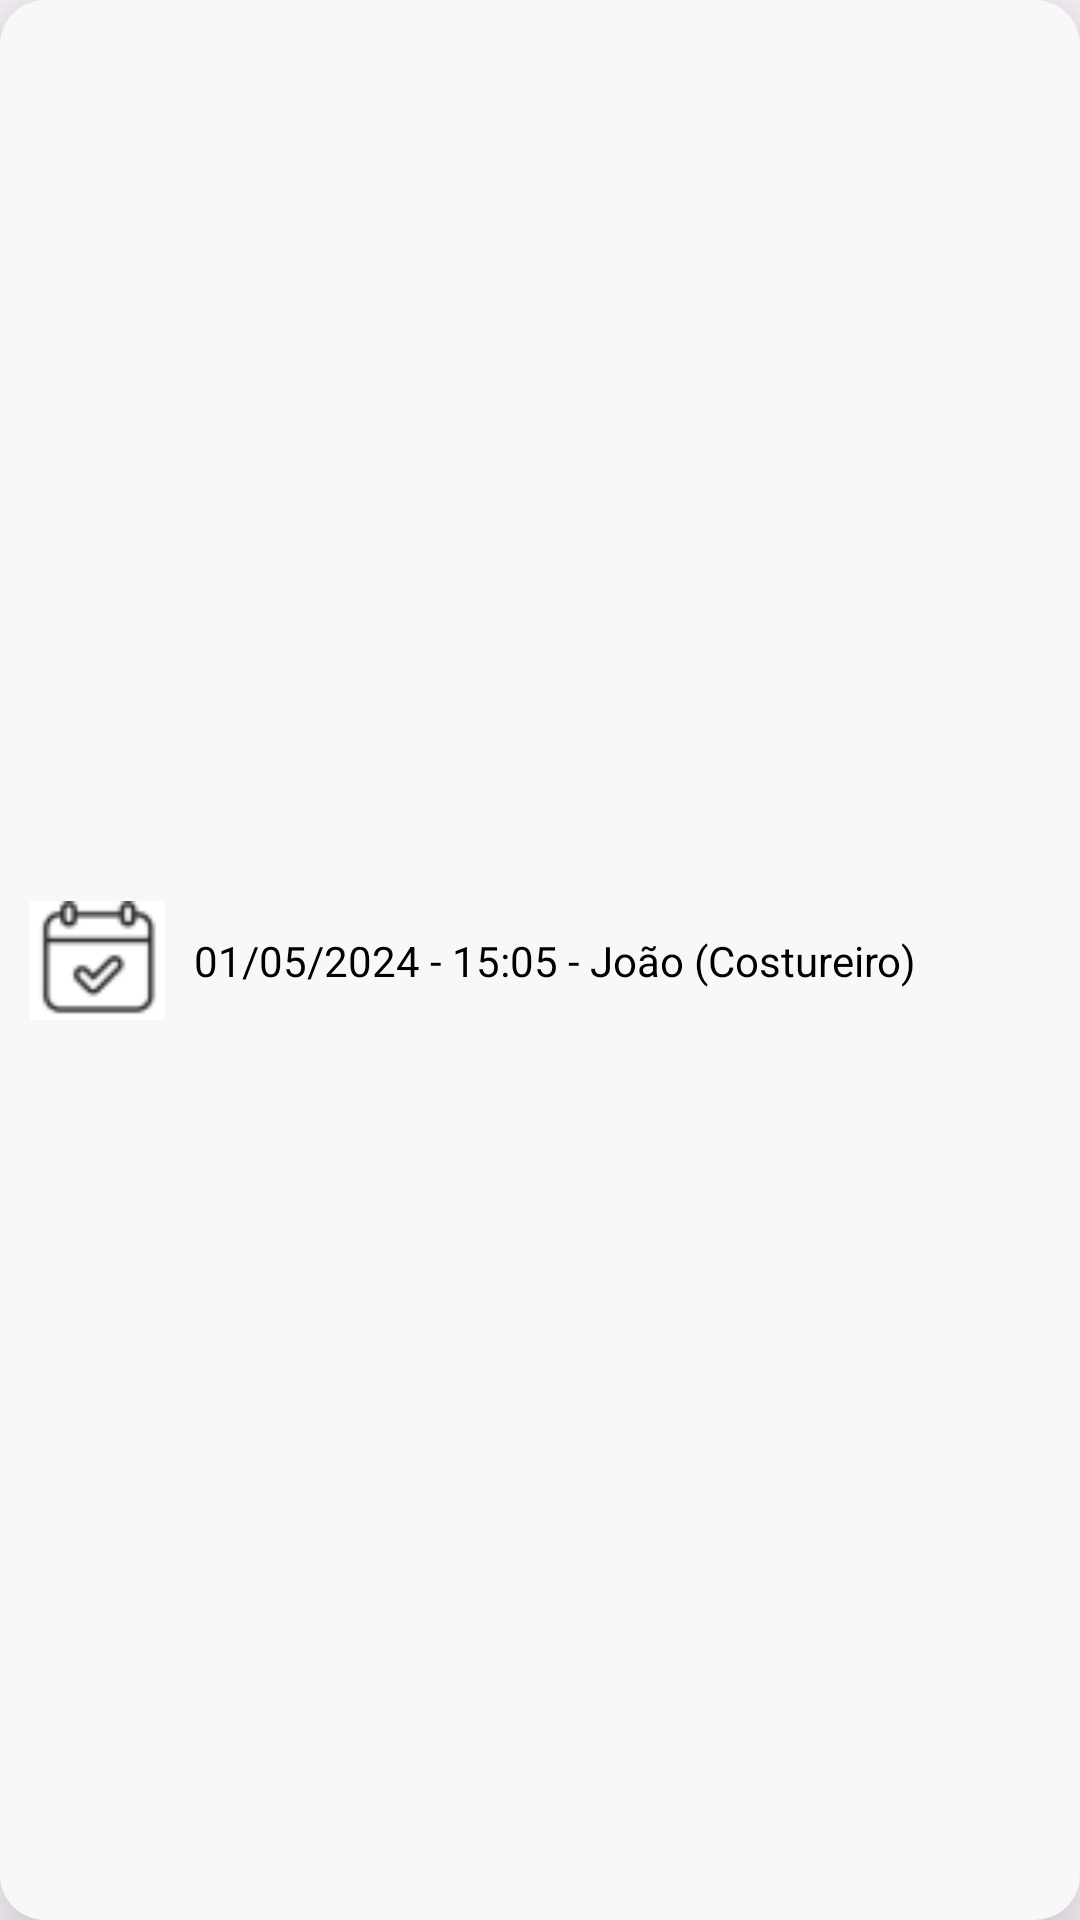

Produce the Android XML layout that renders to this screen, including the resource entries it uses.
<!-- AndroidManifest.xml: application theme Theme.WorkersFound -->
<!-- res/layout/schedule_item.xml -->
<?xml version="1.0" encoding="utf-8"?>
<androidx.constraintlayout.widget.ConstraintLayout xmlns:android="http://schemas.android.com/apk/res/android"
    android:layout_width="match_parent"
    android:layout_height="wrap_content"
    xmlns:app="http://schemas.android.com/apk/res-auto"
    android:layout_margin="10dp"
    android:background="@drawable/rounded_background"
    android:elevation="20dp"
    android:padding="10dp">
    
    <ImageView
        android:id="@+id/schedule_ic"
        android:layout_width="45dp"
        android:layout_height="45dp"
        android:src="@drawable/agendamento_confirmado_ic"
        app:layout_constraintStart_toStartOf="parent"
        app:layout_constraintTop_toTopOf="parent"
        app:layout_constraintBottom_toBottomOf="parent"/>

    <TextView
        android:id="@+id/scheduleInfoTxt"
        android:layout_width="wrap_content"
        android:layout_height="wrap_content"
        android:text="01/05/2024 - 15:05 - João (Costureiro)"
        android:textColor="@color/black"
        android:layout_marginStart="10dp"
        app:layout_constraintStart_toStartOf="parent"
        app:layout_constraintTop_toTopOf="parent"
        app:layout_constraintBottom_toBottomOf="parent"
        app:layout_constraintEnd_toEndOf="parent"/>


</androidx.constraintlayout.widget.ConstraintLayout>
<!-- resources referenced by this layout -->
<resources>
  <color name="black">#FF000000</color>
  <!-- drawable agendamento_confirmado_ic: png bitmap (drawable, 1482 bytes) -->
  <!-- drawable rounded_background (drawable) -->
  <?xml version="1.0" encoding="utf-8"?>
  <shape xmlns:android="http://schemas.android.com/apk/res/android">
      <solid android:color="@color/slightly_darker_white"/>
      <corners android:radius="15dp"/>
  </shape>
  <style name="Theme.WorkersFound" parent="Base.Theme.WorkersFound" />
  <color name="slightly_darker_white">#F8F8F8</color>
  <style name="Base.Theme.WorkersFound" parent="Theme.Material3.DayNight.NoActionBar">
          
          
      </style>
</resources>
